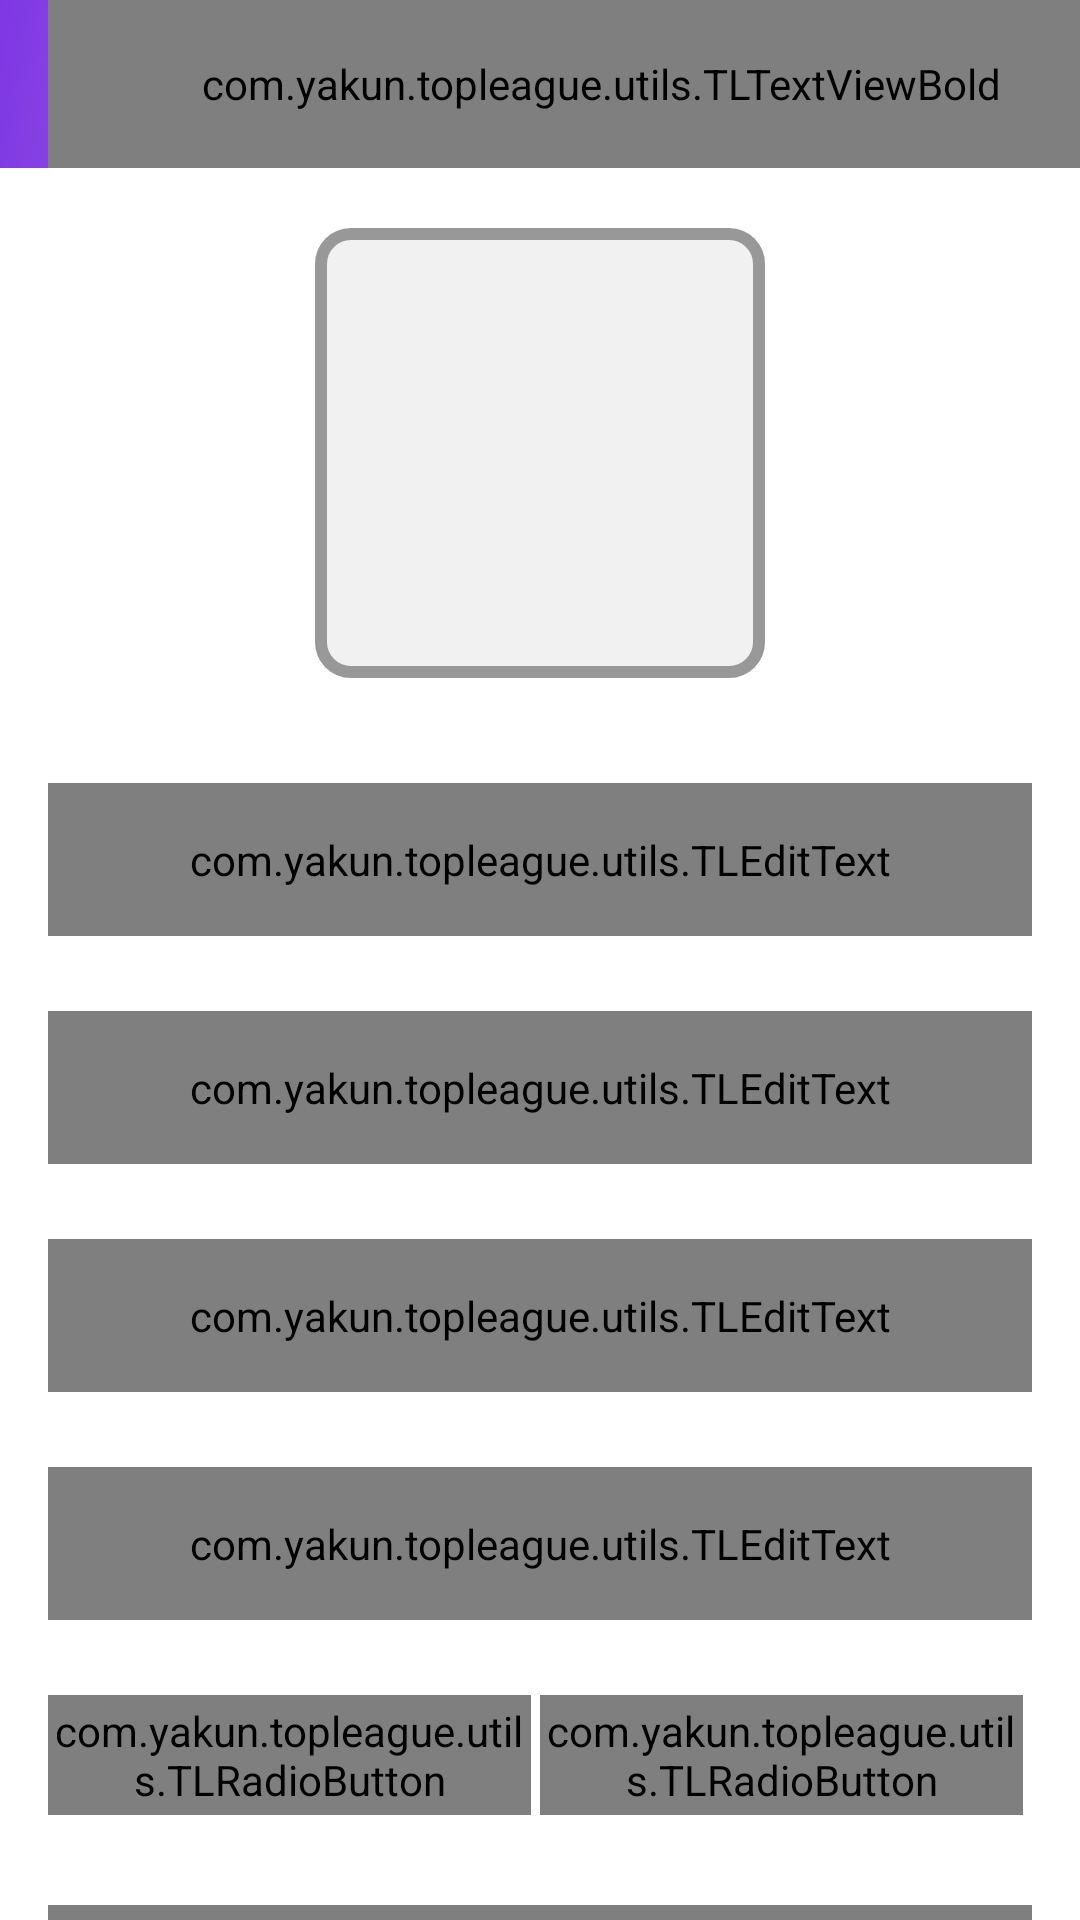

Reconstruct the res/layout file that produces this screen, plus the resources it refers to.
<!-- AndroidManifest.xml: activity theme NoActionBar -->
<!-- res/layout/activity_user_profile.xml -->
<?xml version="1.0" encoding="utf-8"?>
<androidx.constraintlayout.widget.ConstraintLayout xmlns:android="http://schemas.android.com/apk/res/android"
    xmlns:app="http://schemas.android.com/apk/res-auto"
    xmlns:tools="http://schemas.android.com/tools"
    android:layout_width="match_parent"
    android:layout_height="match_parent"
    android:background="@color/white"
    tools:context=".ui.activities.UserProfileActivity">

    <androidx.appcompat.widget.Toolbar
        android:id="@+id/toolbar_user_profile_activity"
        android:layout_width="match_parent"
        android:layout_height="?attr/actionBarSize"
        android:background="@drawable/app_gradient_color_background"
        app:layout_constraintEnd_toEndOf="parent"
        app:layout_constraintHorizontal_bias="0.0"
        app:layout_constraintStart_toStartOf="parent"
        app:layout_constraintTop_toTopOf="parent">

        <com.yakun.topleague.utils.TLTextViewBold
            android:id="@+id/tv_title"
            android:layout_width="match_parent"
            android:layout_height="match_parent"
            android:gravity="center"
            android:paddingStart="@dimen/toolbar_title_paddingStart"
            android:paddingEnd="0dp"
            android:text="@string/title_profile"
            android:textColor="@color/white"
            android:textSize="@dimen/toolbar_title_text_size" />
    </androidx.appcompat.widget.Toolbar>

    <ScrollView
        android:layout_width="match_parent"
        android:layout_height="0dp"
        android:fillViewport="true"
        android:scrollbars="none"
        app:layout_constraintBottom_toBottomOf="parent"
        app:layout_constraintEnd_toEndOf="parent"
        app:layout_constraintStart_toStartOf="parent"
        app:layout_constraintTop_toBottomOf="@id/toolbar_user_profile_activity">

        <androidx.constraintlayout.widget.ConstraintLayout
            android:layout_width="match_parent"
            android:layout_height="wrap_content">

            <FrameLayout
                android:id="@+id/fl_user_image"
                android:layout_width="@dimen/profile_user_image_size"
                android:layout_height="@dimen/profile_user_image_size"
                android:layout_marginTop="@dimen/profile_user_image_marginTop"
                app:layout_constraintEnd_toEndOf="parent"
                app:layout_constraintStart_toStartOf="parent"
                app:layout_constraintTop_toTopOf="parent">

                <ImageView
                    android:id="@+id/iv_user_photo"
                    android:layout_width="match_parent"
                    android:layout_height="match_parent"
                    android:layout_margin="@dimen/profile_user_photo_margin"
                    android:background="@color/colorLightGrey"
                    android:contentDescription="@string/content_description"
                    android:scaleType="fitXY"
                    android:src="@drawable/ic_user_placeholder" />

                <View
                    android:layout_width="match_parent"
                    android:layout_height="match_parent"
                    android:background="@drawable/user_image_background" />
            </FrameLayout>

            <com.google.android.material.textfield.TextInputLayout
                android:id="@+id/til_first_name"
                style="@style/MyTextInputLayout"
                android:layout_width="match_parent"
                android:layout_height="wrap_content"
                android:layout_marginStart="16dp"
                android:layout_marginTop="35dp"
                android:layout_marginEnd="16dp"
                android:hint="@string/hint_first_name"
                android:textColorHint="@color/colorSecondaryText"
                app:layout_constraintEnd_toEndOf="parent"
                app:layout_constraintStart_toStartOf="parent"
                app:layout_constraintTop_toBottomOf="@+id/fl_user_image">

                <com.yakun.topleague.utils.TLEditText
                    android:id="@+id/et_first_name"
                    android:layout_width="match_parent"
                    android:layout_height="wrap_content"
                    android:inputType="text"
                    android:padding="@dimen/et_padding"
                    android:textColor="@color/colorPrimaryText"
                    android:textSize="@dimen/et_textSize"
                    tools:ignore="SpeakableTextPresentCheck" />
            </com.google.android.material.textfield.TextInputLayout>

            <com.google.android.material.textfield.TextInputLayout
                android:id="@+id/til_last_name"
                style="@style/MyTextInputLayout"
                android:layout_width="match_parent"
                android:layout_height="wrap_content"
                android:layout_marginStart="16dp"
                android:layout_marginTop="25dp"
                android:layout_marginEnd="16dp"
                android:hint="@string/hint_last_name"
                android:textColorHint="@color/colorSecondaryText"
                app:layout_constraintEnd_toEndOf="parent"
                app:layout_constraintStart_toStartOf="parent"
                app:layout_constraintTop_toBottomOf="@id/til_first_name">

                <com.yakun.topleague.utils.TLEditText
                    android:id="@+id/et_last_name"
                    android:layout_width="match_parent"
                    android:layout_height="wrap_content"
                    android:inputType="text"
                    android:padding="@dimen/et_padding"
                    android:textColor="@color/colorPrimaryText"
                    android:textSize="@dimen/et_textSize" />
            </com.google.android.material.textfield.TextInputLayout>

            <com.google.android.material.textfield.TextInputLayout
                android:id="@+id/til_email"
                style="@style/MyTextInputLayout"
                android:layout_width="match_parent"
                android:layout_height="wrap_content"
                android:layout_marginStart="16dp"
                android:layout_marginTop="25dp"
                android:layout_marginEnd="16dp"
                android:hint="@string/et_hint_email_id"
                android:textColorHint="@color/colorSecondaryText"
                app:layout_constraintEnd_toEndOf="parent"
                app:layout_constraintStart_toStartOf="parent"
                app:layout_constraintTop_toBottomOf="@id/til_last_name">

                <com.yakun.topleague.utils.TLEditText
                    android:id="@+id/et_email"
                    android:layout_width="match_parent"
                    android:layout_height="wrap_content"
                    android:inputType="textEmailAddress"
                    android:padding="@dimen/et_padding"
                    android:textColor="@color/colorPrimaryText"
                    android:textSize="@dimen/et_textSize" />
            </com.google.android.material.textfield.TextInputLayout>

            <com.google.android.material.textfield.TextInputLayout
                android:id="@+id/til_mobile_number"
                style="@style/MyTextInputLayout"
                android:layout_width="match_parent"
                android:layout_height="wrap_content"
                android:layout_marginStart="16dp"
                android:layout_marginTop="25dp"
                android:layout_marginEnd="16dp"
                android:hint="@string/et_hint_mobile_number"
                android:textColorHint="@color/colorSecondaryText"
                app:layout_constraintEnd_toEndOf="parent"
                app:layout_constraintStart_toStartOf="parent"
                app:layout_constraintTop_toBottomOf="@id/til_email">

                <com.yakun.topleague.utils.TLEditText
                    android:id="@+id/et_mobile_number"
                    android:layout_width="match_parent"
                    android:layout_height="wrap_content"
                    android:inputType="phone"
                    android:padding="@dimen/et_padding"
                    android:textColor="@color/colorPrimaryText"
                    android:textSize="@dimen/et_textSize" />
            </com.google.android.material.textfield.TextInputLayout>

            <RadioGroup
                android:id="@+id/rg_gender"
                android:layout_width="match_parent"
                android:layout_height="@dimen/profile_radio_button_height"
                android:layout_marginStart="16dp"
                android:layout_marginTop="25dp"
                android:layout_marginEnd="16dp"
                android:orientation="horizontal"
                app:layout_constraintBottom_toTopOf="@id/btn_submit"
                app:layout_constraintEnd_toEndOf="parent"
                app:layout_constraintStart_toStartOf="parent"
                app:layout_constraintTop_toBottomOf="@id/til_mobile_number">

                <com.yakun.topleague.utils.TLRadioButton
                    android:id="@+id/rb_male"
                    android:layout_width="0dp"
                    android:layout_height="match_parent"
                    android:layout_marginEnd="@dimen/profile_radio_button_marginStartEnd"
                    android:layout_weight="1"
                    android:background="@drawable/drawable_gender_tab_selector"
                    android:button="@null"
                    android:checked="true"
                    android:gravity="center"
                    android:text="@string/rb_lbl_male"
                    android:textColor="@drawable/drawable_gender_tab_text_color_selector"
                    android:textStyle="bold" />

                <com.yakun.topleague.utils.TLRadioButton
                    android:id="@+id/rb_female"
                    android:layout_width="0dp"
                    android:layout_height="match_parent"
                    android:layout_marginEnd="@dimen/profile_radio_button_marginStartEnd"
                    android:layout_weight="1"
                    android:background="@drawable/drawable_gender_tab_selector"
                    android:button="@null"
                    android:gravity="center"
                    android:text="@string/rb_lbl_female"
                    android:textColor="@drawable/drawable_gender_tab_text_color_selector"
                    android:textStyle="bold" />
            </RadioGroup>

            <com.yakun.topleague.utils.TLButton
                android:id="@+id/btn_submit"
                android:layout_width="match_parent"
                android:layout_height="wrap_content"
                android:layout_gravity="center"
                android:layout_marginStart="16dp"
                android:layout_marginTop="30dp"
                android:layout_marginEnd="16dp"
                android:layout_marginBottom="20dp"
                android:background="@drawable/button_background"
                android:foreground="?attr/selectableItemBackground"
                android:gravity="center"
                android:paddingTop="@dimen/btn_padding"
                android:paddingBottom="@dimen/btn_padding"
                android:text="@string/btn_lbl_save"
                android:textColor="@android:color/white"
                android:textSize="@dimen/btn_textSize"
                app:layout_constraintBottom_toBottomOf="parent"
                app:layout_constraintEnd_toEndOf="parent"
                app:layout_constraintStart_toStartOf="parent"
                app:layout_constraintTop_toBottomOf="@id/rg_gender" />

        </androidx.constraintlayout.widget.ConstraintLayout>
    </ScrollView>

</androidx.constraintlayout.widget.ConstraintLayout>
<!-- resources referenced by this layout -->
<resources>
  <color name="colorLightGrey">#F1F1F1</color>
  <color name="colorPrimaryText">#353535</color>
  <color name="colorSecondaryText">#989898</color>
  <color name="white">#FFFFFFFF</color>
  <dimen name="btn_padding">8dp</dimen>
  <dimen name="btn_textSize">18sp</dimen>
  <dimen name="et_padding">16dp</dimen>
  <dimen name="et_textSize">16sp</dimen>
  <dimen name="profile_radio_button_height">40dp</dimen>
  <dimen name="profile_radio_button_marginStartEnd">3dp</dimen>
  <dimen name="profile_user_image_marginTop">20dp</dimen>
  <dimen name="profile_user_image_size">150dp</dimen>
  <dimen name="profile_user_photo_margin">3dp</dimen>
  <dimen name="toolbar_title_paddingStart">-25dp</dimen>
  <dimen name="toolbar_title_text_size">18sp</dimen>
  <!-- drawable app_gradient_color_background (drawable) -->
  <?xml version="1.0" encoding="utf-8"?>
  <shape xmlns:android="http://schemas.android.com/apk/res/android"
      android:shape="rectangle">
  
      <gradient
          android:angle="135"
          android:startColor="@color/colorPrimaryVariant"
          android:endColor="@color/colorPrimary"
          android:type="linear"/>
  </shape>
  <!-- drawable button_background (drawable) -->
  <?xml version="1.0" encoding="utf-8"?>
  <shape xmlns:android="http://schemas.android.com/apk/res/android"
      android:shape="rectangle">
      <gradient
          android:angle="360"
          android:startColor="@color/colorPrimary"
          android:endColor="@color/colorPrimaryVariant"
          android:type="linear"/>
      <corners android:radius="@dimen/button_background_radius"/>
  </shape>
  <!-- drawable drawable_gender_tab_text_color_selector (drawable) -->
  <?xml version="1.0" encoding="utf-8"?>
  <selector xmlns:android="http://schemas.android.com/apk/res/android">
      <item android:color="@color/white" android:state_checked="true" />
      <item android:state_checked="false" android:color="@color/colorSecondaryText" />
  </selector>
  <!-- drawable user_image_background (drawable) -->
  <?xml version="1.0" encoding="utf-8"?>
  <shape xmlns:android="http://schemas.android.com/apk/res/android"
      android:shape="rectangle">
      <stroke
          android:width="@dimen/user_image_background_stroke"
          android:color="@color/colorSecondaryText"/>
  
      <corners android:radius="@dimen/user_image_background_corner_radius" />
  </shape>
  <string name="btn_lbl_save">Save</string>
  <string name="content_description">image</string>
  <string name="et_hint_email_id">Email ID</string>
  <string name="et_hint_mobile_number">Mobile Number</string>
  <string name="hint_first_name">First name</string>
  <string name="hint_last_name">Last name</string>
  <string name="rb_lbl_female">FEMALE</string>
  <string name="rb_lbl_male">MALE</string>
  <string name="title_profile">PROFILE</string>
  <style name="MyTextInputLayout" parent="Widget.MaterialComponents.TextInputLayout.OutlinedBox">
          <item name="boxStrokeColor">@color/midColor</item>
          <item name="hintTextColor">@color/midColor</item>
  
      </style>
  <style name="NoActionBar" parent="Theme.MaterialComponents.NoActionBar">
          <item name="windowActionBar">false</item>
          <item name="windowNoTitle">true</item>
      </style>
  <color name="colorPrimaryVariant">#ffd5bc</color>
  <color name="colorPrimary">#7E37E4</color>
  <dimen name="button_background_radius">10dp</dimen>
  <dimen name="gender_radio_button_radius">5dp</dimen>
  <dimen name="gender_radio_button_stroke_width">1dp</dimen>
  <dimen name="user_image_background_stroke">4dp</dimen>
  <dimen name="user_image_background_corner_radius">10dp</dimen>
  <color name="midColor">#BA86FC</color>
</resources>
